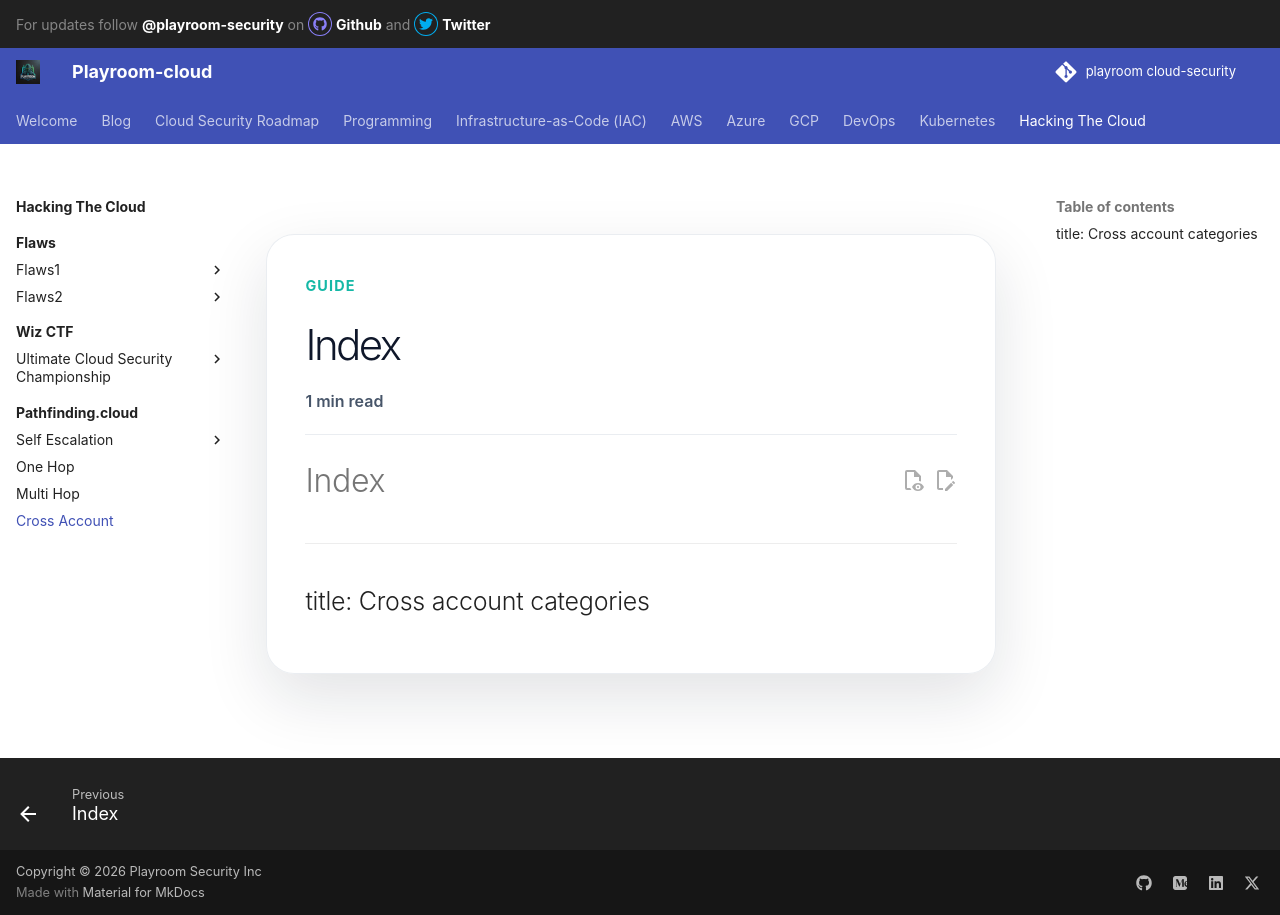

repository: canyakora1/playroom-cloud-security · page: Hacking-the-cloud/Pathfinding.cloud/cross-account/index.html · generator: mkdocs

---
title: Cross account categories
---
